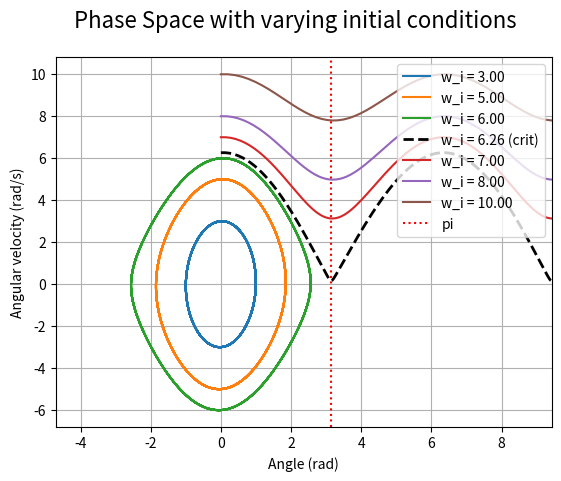

Write the Python code that produced this figure.
# ODE (from wookieepedia)
# d^2theta/dt^2 + (g/l) * sin(theta) = 0
# however, euler's method only works with first order ODEs
# so we have to convert to 2 first order ODEs
# dtheta/dt = w (1) dw/dt = -(g/l) * sin(theta) (2)
# using mr oiler's
# theta_{i+1} = theta_i + w_i * deltat
# w_{i+1}-(g/l)sin(theta_i)deltat

# finding phase transitions
# by energy conservaiton:
# Ei = Ef
# Eki + Ui = Ekf + Uf
# initial conditions: h = 0, theta = 0 since bottom of swing is h = 0
# Given that ki = 1/2 * m(Lw)^2 for rotional kinetics (v=Lw)
# Ei = 1/2 * mL^2*w^2
# critial condition
# theta = pi (top of swing), h = 2L  (diameter)
# kf should be zero as we want the pendulum to just reach the top
# so Ef = 2mgL
# thus, isolating for w, we get w = sqrt(4g/L) = 2*sqrt(g/L)
import matplotlib.pyplot as plt
import numpy as np

g = 9.81
l = 1  # length of pendulum
t_0 = 0
t_end = 20.0
steps = 1000

dt = (t_end - t_0) / steps
t = np.linspace(t_0, t_end, steps)
# print(len(t))
crit_omega = 2 * np.sqrt(g / l)
print(crit_omega)  # around 6
initial_omega = [3, 5, 6, crit_omega, 7, 8, 10]
for i in initial_omega:
    theta = np.zeros(steps)
    omega = np.zeros(steps)

    theta[0] = 0
    omega[0] = i
    for j in range(steps - 1):
        # print("step", j)
        # using explicit euler
        # theta[j + 1] = theta[j] + omega[j] * dt
        # omega[j + 1] = omega[j] - (g / l) * np.sin(theta[j]) * dt

        # using semi implicit euler
        omega[j + 1] = omega[j] - (g / l) * np.sin(theta[j]) * dt
        theta[j + 1] = theta[j] + omega[j + 1] * dt
        # print("t", theta[j + 1], "o", omega[j + 1])
    if i == crit_omega:
        plt.plot(theta, omega, "k--", linewidth=2, label=f"w_i = {i:.2f} (crit)")
        # animate(t, theta)
        # exit()
    else:
        plt.plot(theta, omega, label=f"w_i = {i:.2f}")

plt.xlabel("Angle (rad)")
plt.ylabel("Angular velocity (rad/s)")
plt.axvline(np.pi, color="red", linestyle=":", label="pi")
plt.legend(loc="upper right")
plt.grid(True)
plt.xlim(-np.pi * 1.5, np.pi * 3)

plt.suptitle('Phase Space with varying initial conditions', fontsize=16)
plt.show()
